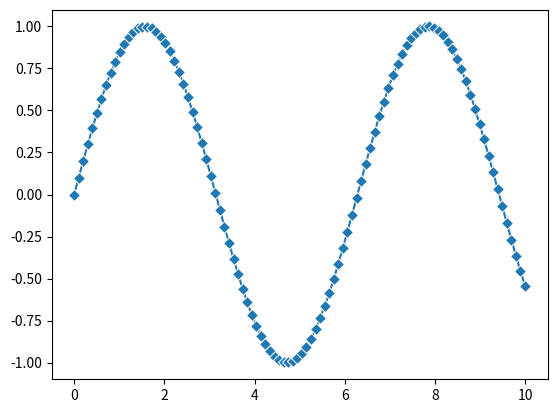

Python code for this plot:
import seaborn as sns
import matplotlib.pyplot as plt
import numpy as np

x = np.linspace(0, 10, 100)
y = np.sin(x)

sns.lineplot(x=x, y=y, marker='D')
plt.show()
